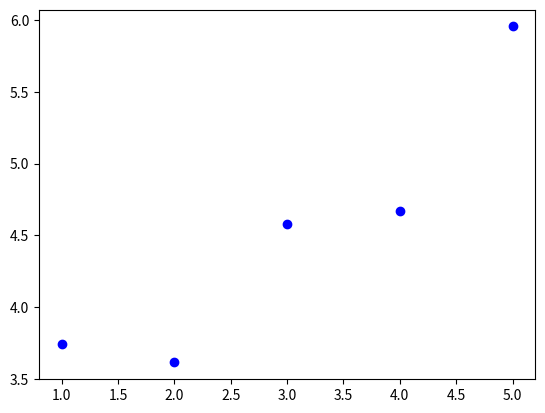

Recreate this plot in Python. (Note: this script raises an exception after producing the figure.)
import numpy as np
import math
import pandas as pd
import matplotlib.pyplot as plt

def plot(x, y, theta):
	plt.scatter(x, y, color='blue')
	plt.plot(x, predict_(x, theta), color='red')
	plt.show()

def main():
	x = np.arange(1,6)
	y = np.array([3.74013816, 3.61473236, 4.57655287, 4.66793434, 5.95585554])

	# Example 1:
	theta1 = np.array([[4.5],[-0.2]])
	plot(x, y, theta1)

	# Example 2:
	theta2 = np.array([[-1.5],[2]])
	plot(x, y, theta2)

	# Example 3:
	theta3 = np.array([[3],[0.3]])
	plot(x, y, theta3)


if __name__ == "__main__":
	main()
